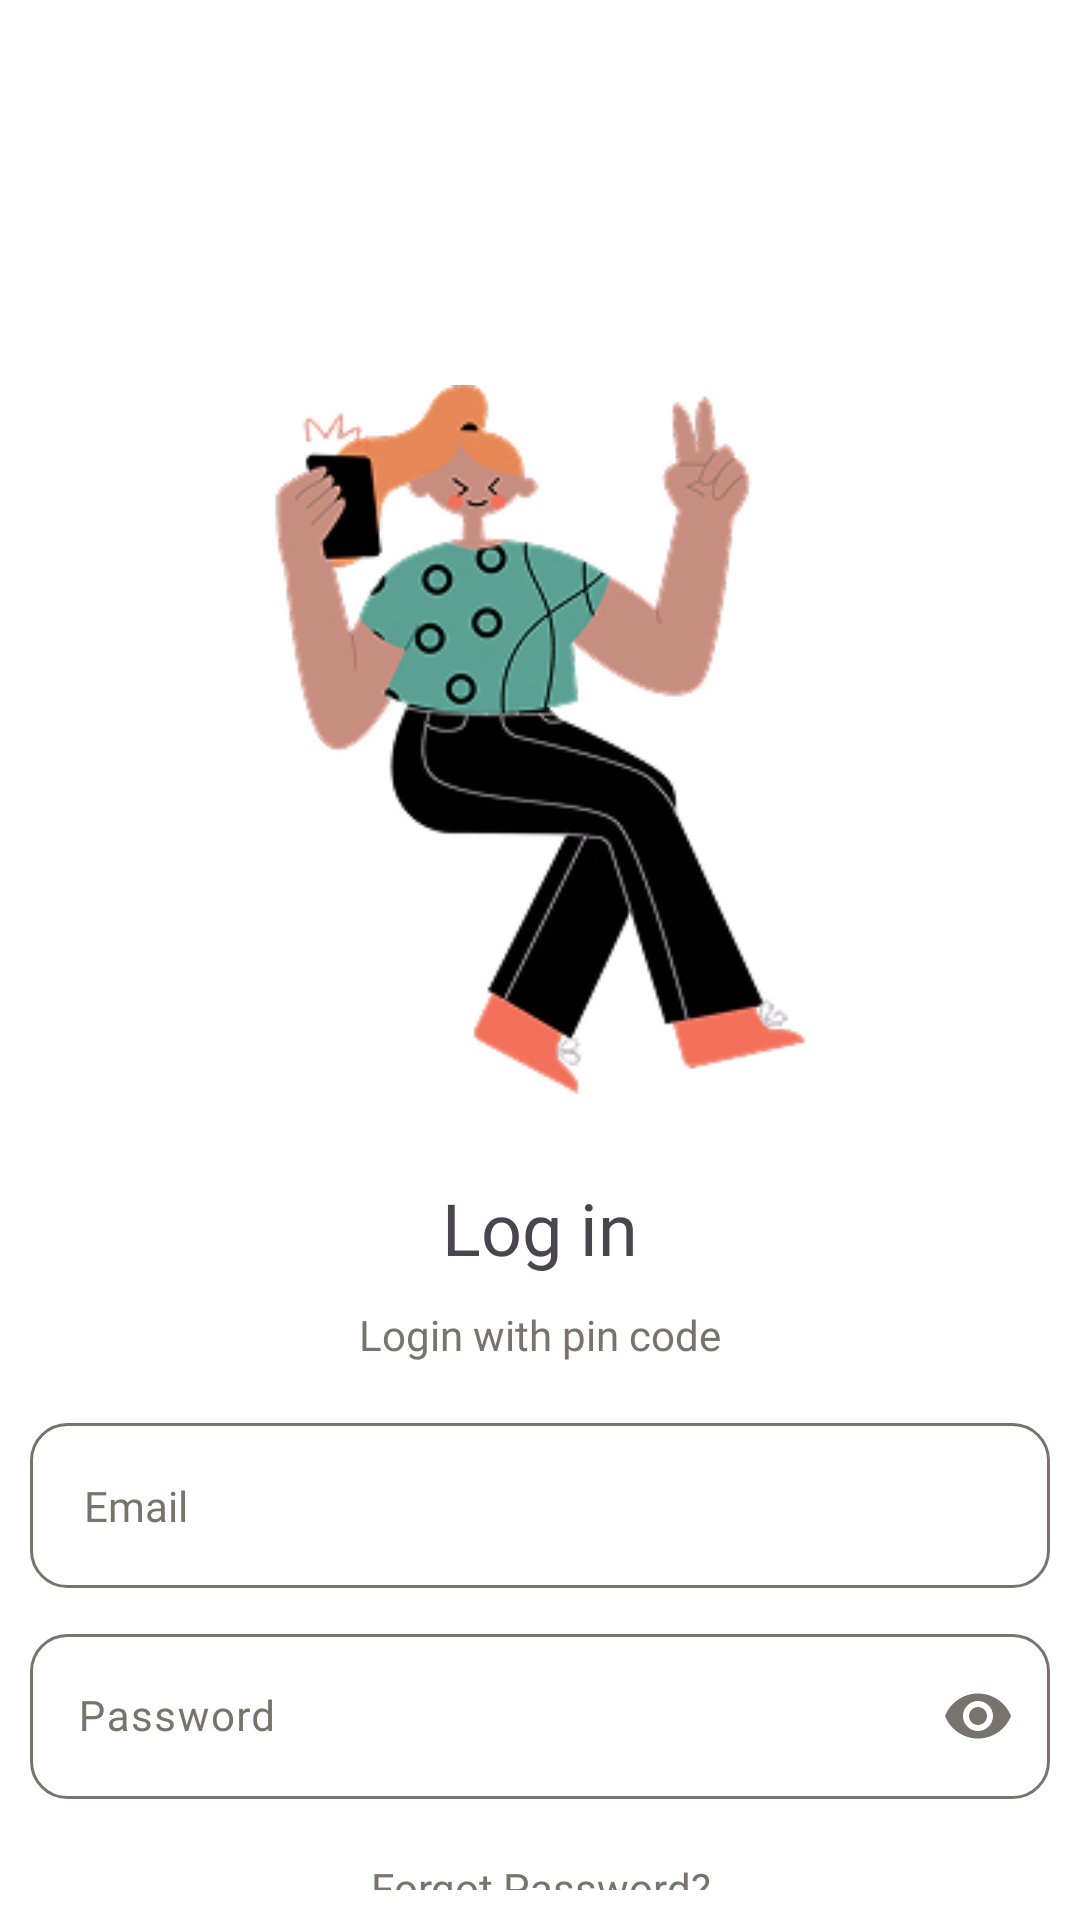

Write the Android layout XML for this screen, with the resource values it uses.
<!-- AndroidManifest.xml: application theme Theme.Practice -->
<!-- res/layout/activity_login.xml -->
<?xml version="1.0" encoding="utf-8"?>
<LinearLayout xmlns:android="http://schemas.android.com/apk/res/android"
    android:layout_width="match_parent"
    android:layout_height="match_parent"
    xmlns:app="http://schemas.android.com/apk/res-auto"
    android:background="@color/white"
    android:paddingTop="100dp"
    android:orientation="vertical">
    <ImageView
        android:layout_width="match_parent"
        android:layout_height="wrap_content"
        android:id="@+id/image_illustration"
        android:src="@drawable/illustration3"
        android:layout_margin="20dp"/>

    <TextView
        android:layout_width="match_parent"
        android:layout_height="wrap_content"
        android:fontFamily="@font/rubik_medium"
        android:text="@string/login_title"
        android:textSize="24sp"
        android:textAlignment="center"
        android:id="@+id/text_login"/>

    <TextView
        android:layout_width="match_parent"
        android:layout_height="wrap_content"
        android:fontFamily="@font/rubik"
        android:text="@string/pin_code_link"
        android:textSize="14sp"
        android:textColor="@color/accent2"
        android:textAlignment="center"
        android:linksClickable="true"
        android:layout_margin="10dp"
        android:id="@+id/login_pincode_text"/>

    <EditText
        android:layout_width="match_parent"
        android:layout_height="wrap_content"
        android:background="@drawable/button3"
        android:hint="@string/email_edittext"
        android:padding="18dp"
        android:layout_margin="10dp"
        android:textSize="14sp"
        android:textColorHint="@color/accent2"
        android:fontFamily="@font/rubik"
        android:id="@+id/email_edittext" />

    <com.google.android.material.textfield.TextInputLayout
        android:layout_width="match_parent"
        android:layout_height="wrap_content"
        android:hint="@string/password_edittext"
        android:textColorHint="@color/accent2"
        app:passwordToggleTint="@color/accent2"
        app:passwordToggleEnabled="true"
        >
       <com.google.android.material.textfield.TextInputEditText
        android:layout_width="match_parent"
        android:layout_height="wrap_content"
        android:background="@drawable/button3"
        android:padding="18dp"
        android:layout_margin="10dp"
        android:textSize="14sp"
        android:fontFamily="@font/rubik"
        android:id="@+id/password_edittext"
        android:maxLength="8"
        android:inputType="textPassword" />
    </com.google.android.material.textfield.TextInputLayout>

    <TextView
        android:layout_width="match_parent"
        android:layout_height="wrap_content"
        android:id="@+id/forgot_passwors_text"
        android:fontFamily="@font/rubik"
        android:text="@string/forgot_password_title"
        android:textSize="14sp"
        android:textColor="@color/accent2"
        android:textAlignment="center"
        android:linksClickable="true"
        android:layout_margin="10dp"/>
    <androidx.appcompat.widget.AppCompatButton
        android:layout_width="match_parent"
        android:layout_height="wrap_content"
        android:background="@drawable/button1"
        android:text="@string/login_title"
        android:textColor="@color/white"
        android:textAllCaps="false"
        android:textSize="16dp"
        android:fontFamily="@font/rubik_medium"
        android:padding="15dp"
        android:layout_margin="10dp"
        android:id="@+id/login_button"/>
    <Button
        android:layout_width="match_parent"
        android:layout_height="wrap_content"
        android:backgroundTint="@color/white"
        android:text="@string/sign_up_title"
        android:textAllCaps="false"
        android:textSize="16dp"
        android:textColor="@color/accent2"
        android:fontFamily="@font/rubik_medium"
        android:id="@+id/singup_button"/>





</LinearLayout>
<!-- resources referenced by this layout -->
<resources>
  <color name="accent2">#78746D</color>
  <color name="white">#FFFFFFFF</color>
  <!-- drawable button1 (drawable) -->
  <?xml version="1.0" encoding="utf-8"?>
      <shape xmlns:android="http://schemas.android.com/apk/res/android" >
  
          <solid android:color="@color/accent" />
          <corners
              android:radius="15dp"
              />
  
      </shape>
  <!-- drawable button3 (drawable) -->
  <?xml version="1.0" encoding="utf-8"?>
  <shape xmlns:android="http://schemas.android.com/apk/res/android" >
  
      <solid android:color="@color/white" />
      <stroke android:width="1dp" android:color="@color/accent2" />
      <corners
          android:radius="12dp"/>
  
  </shape>
  <!-- drawable illustration3: jpg bitmap (drawable, 44263 bytes) -->
  <string name="email_edittext">Email</string>
  <string name="forgot_password_title">Forgot Password?</string>
  <string name="login_title">Log in</string>
  <string name="password_edittext">Password</string>
  <string name="pin_code_link">Login with pin code</string>
  <string name="sign_up_title">Sign up</string>
  <style name="Theme.Practice" parent="Base.Theme.Practice" />
  <color name="accent">#E3562A</color>
  <style name="Base.Theme.Practice" parent="Theme.Material3.DayNight.NoActionBar">
          <item name="colorPrimary">@color/accent2</item>
          <item name="colorPrimaryDark">@color/accent2</item>
          <item name="colorAccent">@color/accent</item>
      </style>
</resources>
